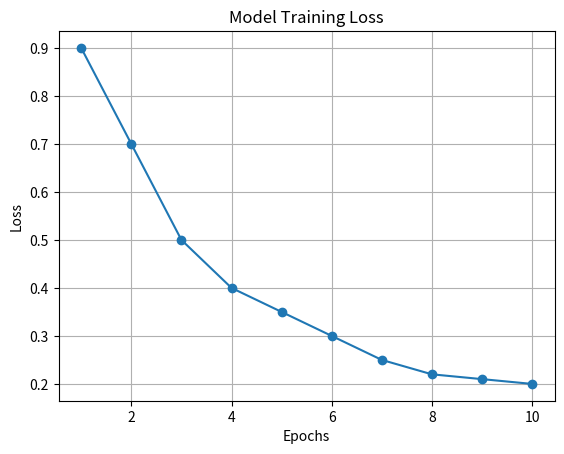

Python code for this plot:
import matplotlib.pyplot as plt
import seaborn as sns
import numpy as np
import pandas as pd

epochs = list(range(1, 11))
loss = [0.9, 0.7, 0.5, 0.4, 0.35, 0.3, 0.25, 0.22, 0.21, 0.2]

plt.plot(epochs, loss, marker='o')
plt.title("Model Training Loss")
plt.xlabel("Epochs")
plt.ylabel("Loss")
plt.grid(True)
plt.show()